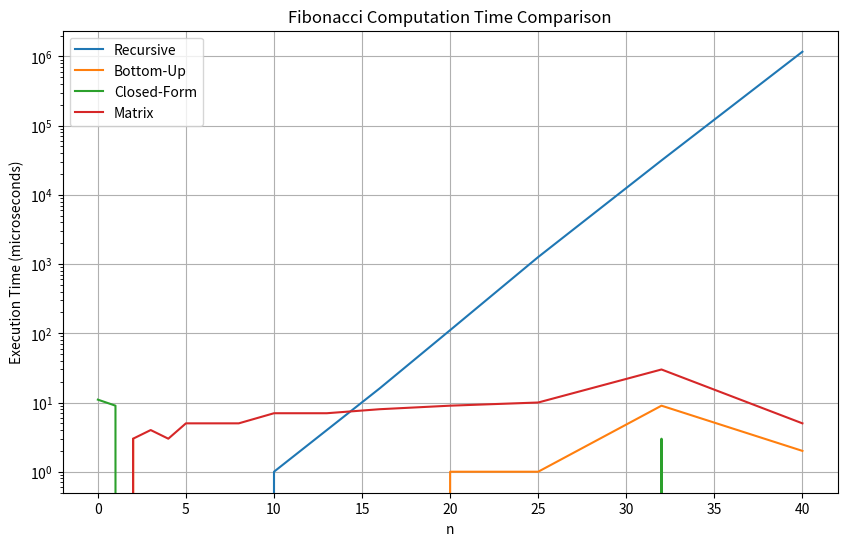

The script that saved this image:
import matplotlib.pyplot as plt 
import numpy as np

n_values = [0, 1, 2, 3, 4, 5, 6, 8, 10, 13, 16, 20, 25, 32, 40]
recursive_times = [0, 0, 0, 0, 0, 0, 0, 0, 1 , 4, 16, 111, 1264, 31452, 1169491]
bottom_up_times = [0, 0, 3, 0, 0, 0, 0, 0, 0, 0, 0, 1, 1, 9, 2]
closed_form_times = [11, 9, 0, 0, 0, 0, 0, 0, 0, 0, 0, 0, 0, 3, 0]
matrix_times = [0, 0, 3, 4, 3, 5, 5, 5, 7, 7, 8, 9, 10, 30, 5]

plt.figure(figsize=(10, 6))
plt.plot(n_values, recursive_times, label='Recursive')
plt.plot(n_values, bottom_up_times, label='Bottom-Up')
plt.plot(n_values, closed_form_times, label='Closed-Form')
plt.plot(n_values, matrix_times, label='Matrix')

plt.yscale("log")
plt.xlabel("n")
plt.ylabel("Execution Time (microseconds)")
plt.title("Fibonacci Computation Time Comparison")
plt.legend()
plt.grid(True)
plt.show()